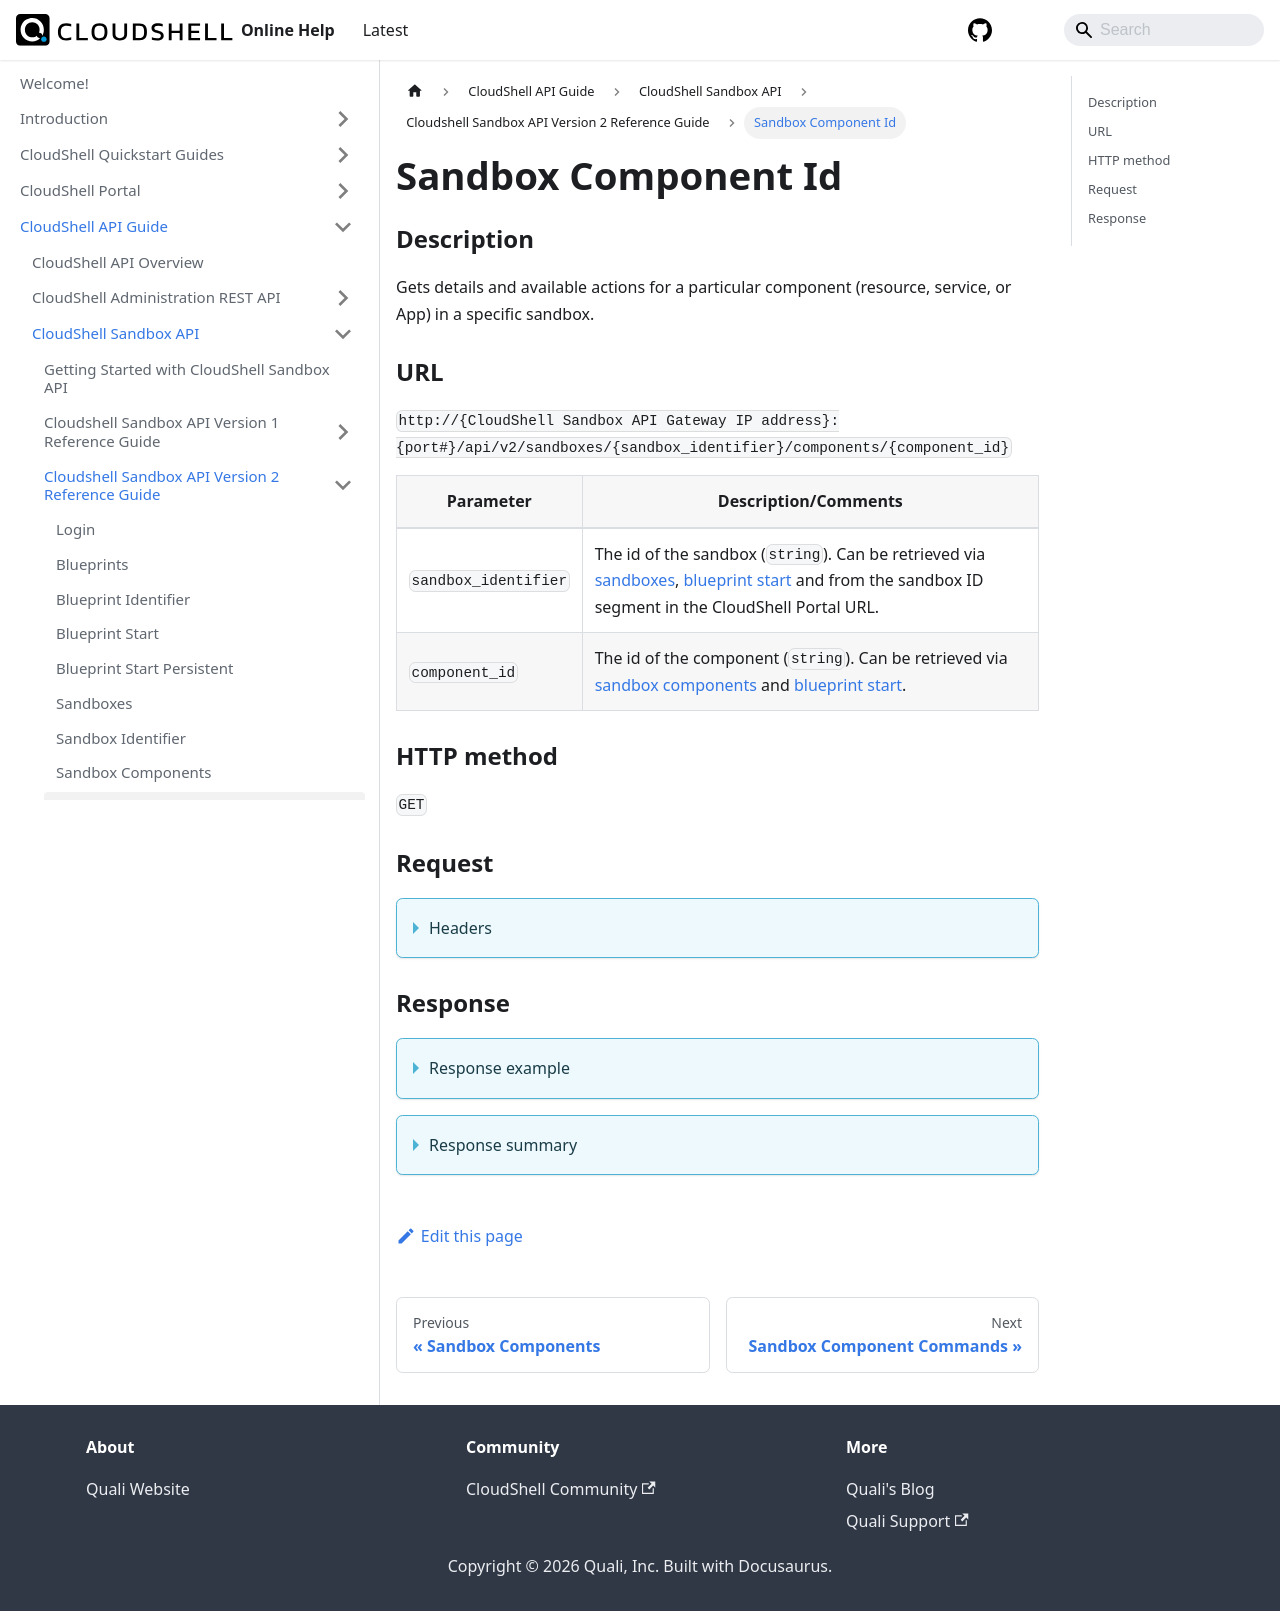

repository: QualiSystems/cloudshell-help · page: api-guide/cs-sandbox-api/cs-sandbox-api-version-2-reference-guide/sandbox-component-id.html · generator: docusaurus

---
sidebar_position: 9
---


# Sandbox Component Id

### Description

Gets details and available actions for a particular component (resource, service, or App) in a specific sandbox.

### URL

`http://{CloudShell Sandbox API Gateway IP address}:{port#}/api/v2/sandboxes/{sandbox_identifier}/components/{component_id}`

| Parameter | Description/Comments |
| --- | --- |
| `sandbox_identifier` | The id of the sandbox (`string`). Can be retrieved via [sandboxes](./sandboxes.md), [blueprint start](./blueprint-start.md) and from the sandbox ID segment in the CloudShell Portal URL. |
| `component_id` | The id of the component (`string`). Can be retrieved via [sandbox components](./sandbox-components.md) and [blueprint start](./blueprint-start.md). |

### HTTP method

`GET`

### Request

<details>
<summary>Headers</summary>

Example header format for the `sandbox component id` method:

`Authorization: Basic <authorization token returned from the login method>`

`Content-Type: application/json`

</details>

### Response

<details>
<summary>Response example</summary>

The `sandbox component id` method returns details about a specific component of a particular sandbox, and the actions that can be performed on the component.

```javascript
{
   "id":"0daead01-8e57-4064-81d4-84911effa933",
   "name":"MyApp",
   "type":"Application",
   "component_type":"Generic App Model",
   "description":"",
   "active_deployment_name":"",
   "template_name":"",
   "app_lifecycle":"undeployed",
   "attributes":[
      {
         "type":"string",
         "name":"user",
         "value":""
      }
   ],
   "connection_interfaces":[
      {
         "name":"RDP",
         "url":""
      }
   ],
   "_links":{
      "self":{
         "href":"/sandboxes/0daead01-8e57-4064-81d4-84911effa000/components/0daead01-8e57-4064-81d4-84911effa933",
         "method":"GET"
      },
      "commands":{
         "href":"/sandboxes/0daead01-8e57-4064-81d4-84911effa000/components/0daead01-8e57-4064-81d4-84911effa933/commands",
         "method":"GET"
      }
   }
}
```
</details>

<details>
<summary>Response summary</summary>

The response output properties of the `sandbox component id` method are described in the following table.

| Property | Sub Property | Description/Comments |
| --- | --- | --- |
| `id` |   | The ID of the component. `(string)` |
| `name` |   | The name of the component. `(string)` |
| `type` |   | The component ("resource", "application", or "service"). `(string)` |
| `component_type` |   | The resource model. `(string)` |
| `description` |   | A short description of the component. `(string)` |
| `active_deployment_name` |   | (Available for App components) The name of the deployment path for the App. `(string)` |
| `template_name` |   | (Available for App components) The name of the App template. `(string)` |
| `app_lifecycle` |   | (Available for App components) The current state of the App ("undeployed"/"deployed"). `(string)` |
| `attributes` |   | The attributes of the resource model. `(array)` |
|   | `type` | The attribute type. `(string)` |
|   | `name` | The attribute name. `(string)` |
|   | `value` | The attribute value. `(string)` |
| `connection_ interfaces` |   | The connection interfaces of the resource. `(array)` |
|   | `name` | The name of the connection interface. `(string)` |
|   | `url` | The URL of the connection interface of the component. `(string)` |
| `_links` |   | The actions that can be performed on the component of a sandbox in the user's domain: |
|   | `self` | Provides a link to get the component's details via a `GET` request. |
|   | `commands` | Provides a link to get all the resource commands for the component via a `GET` request. |

</details>
